2-way image classification set "annotations_cls" from GitHub (kailhashed/Violence_detection); label vocabulary: violent, non-violent.

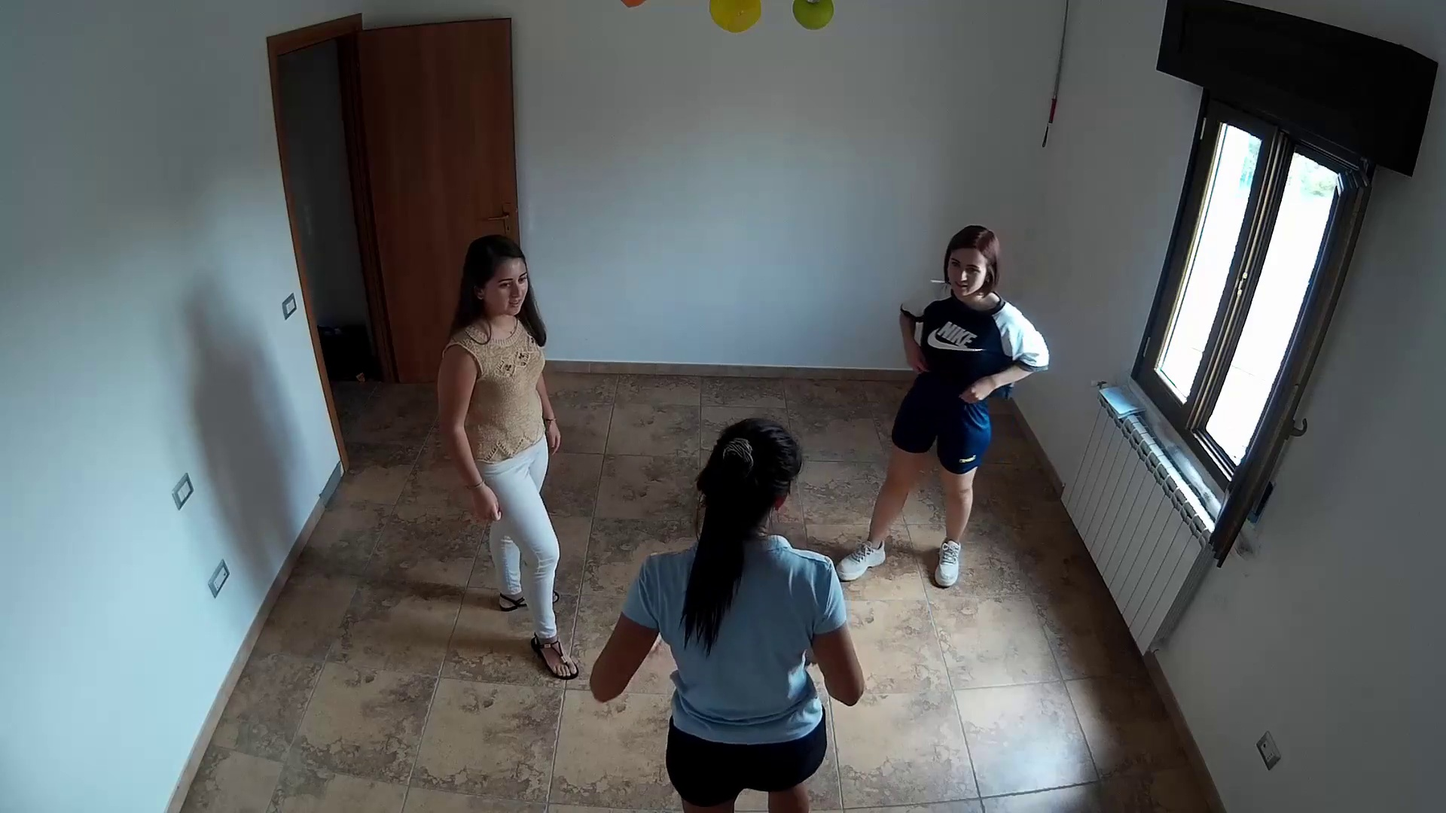
Label: non-violent

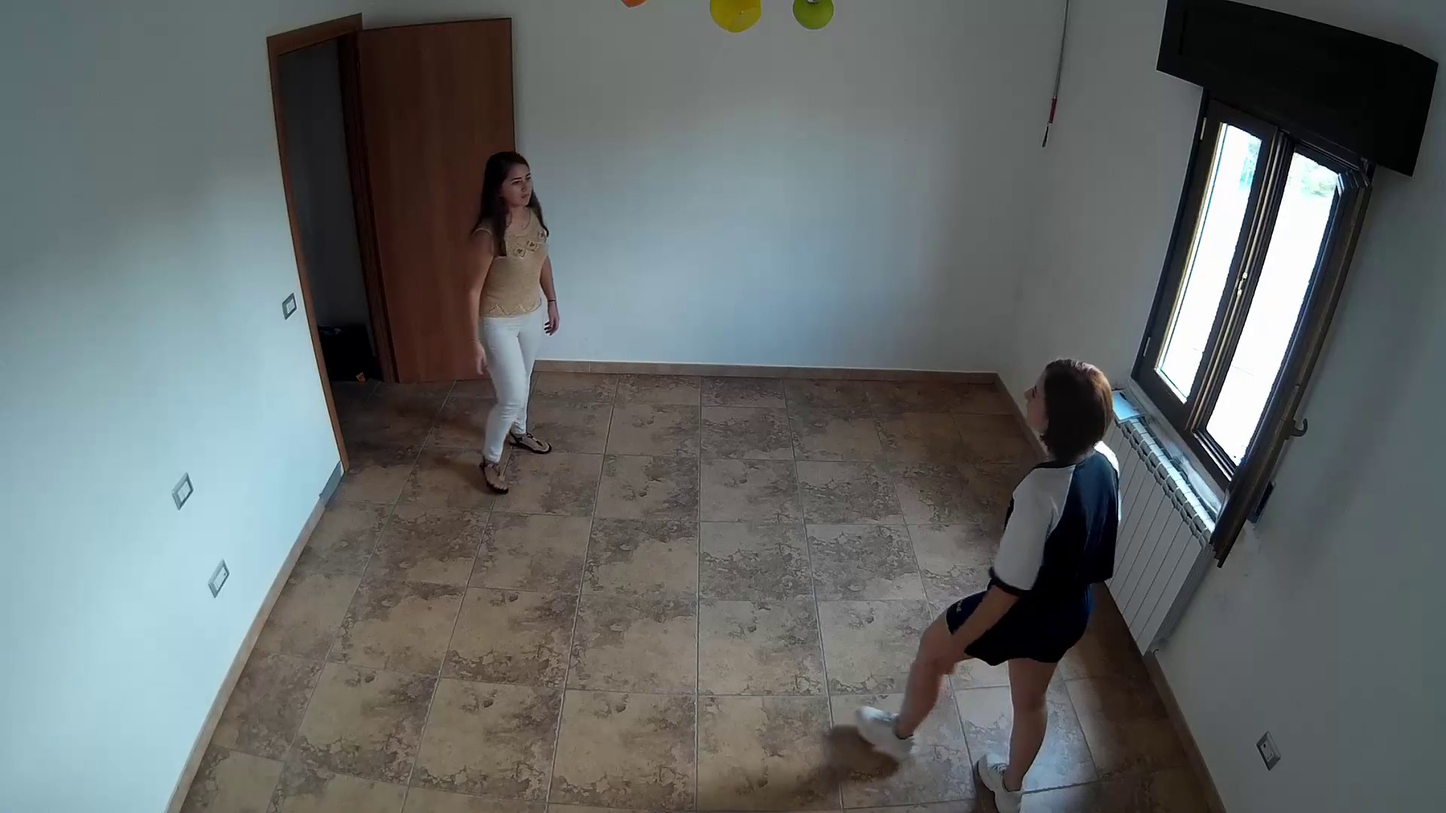
Label: non-violent

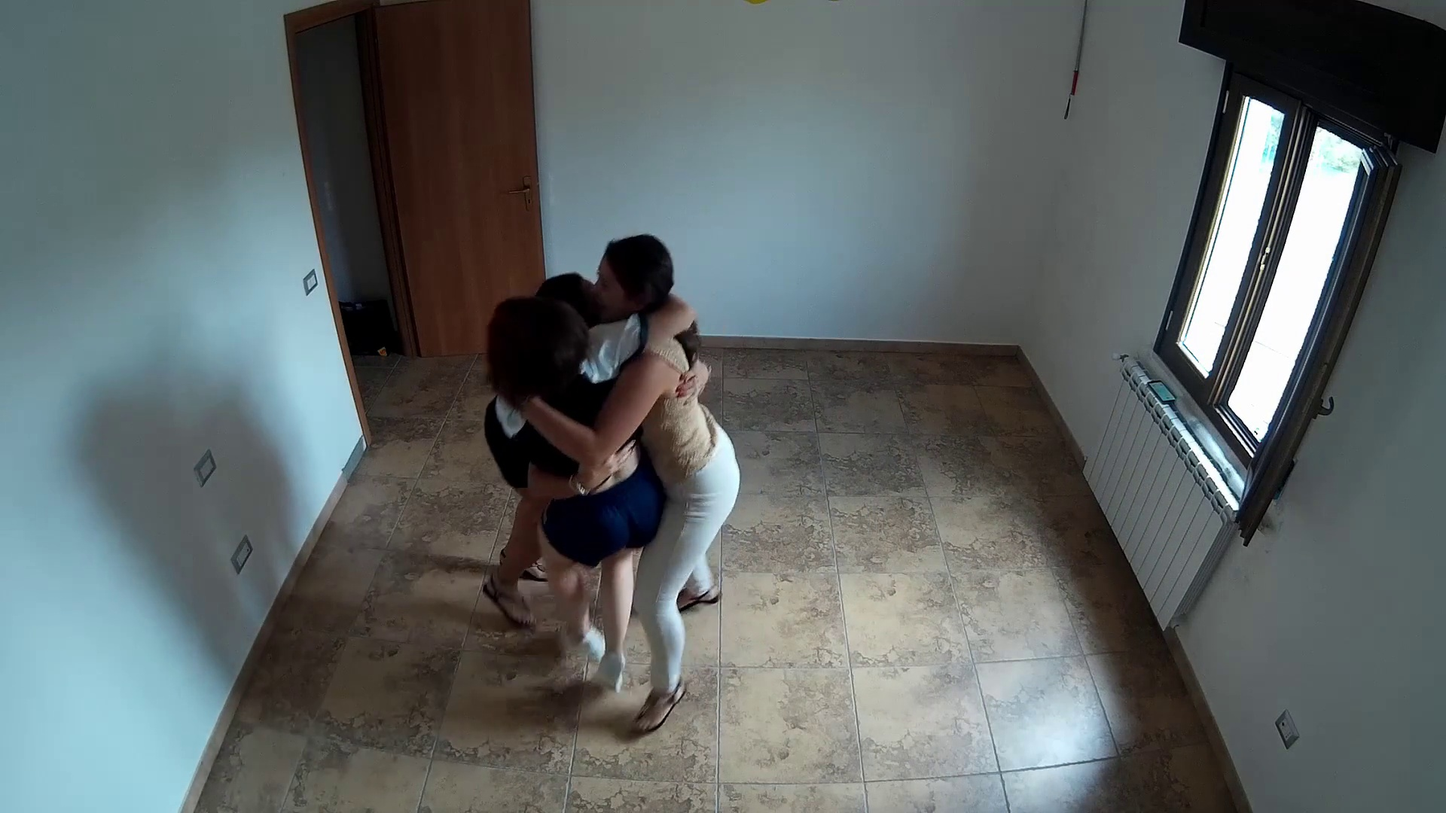
Label: non-violent

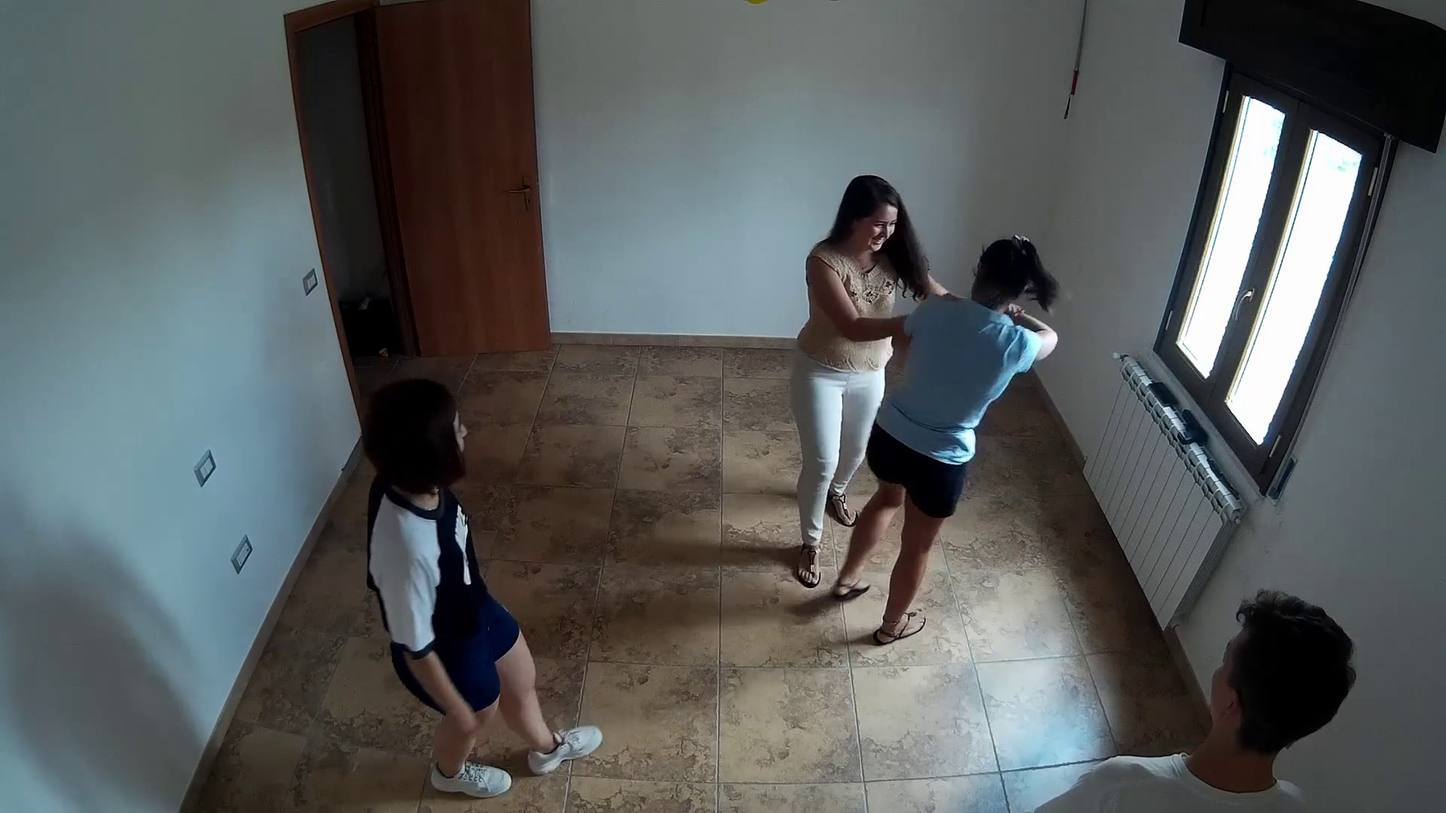
Label: violent

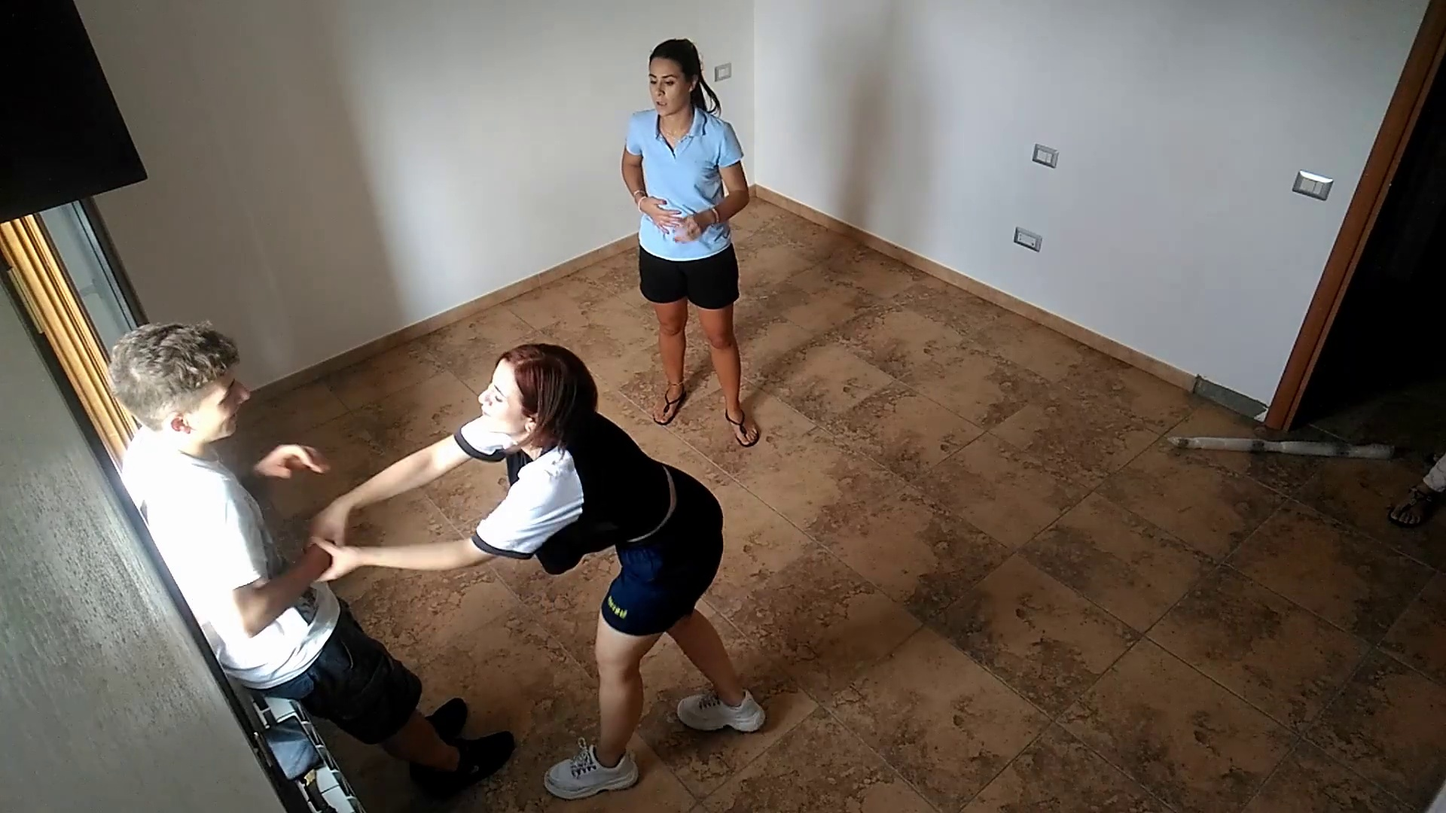
Label: violent

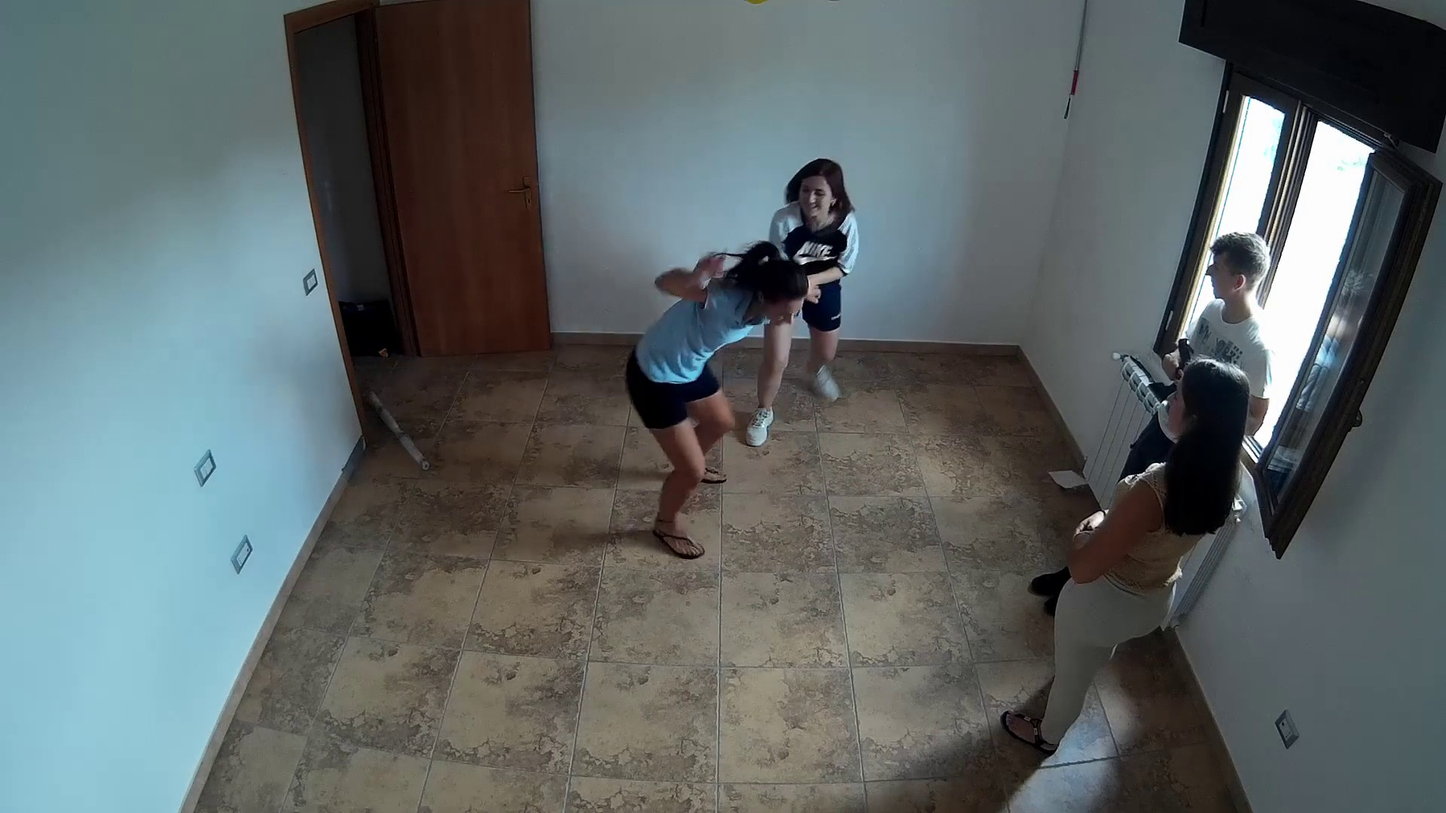
Label: violent
